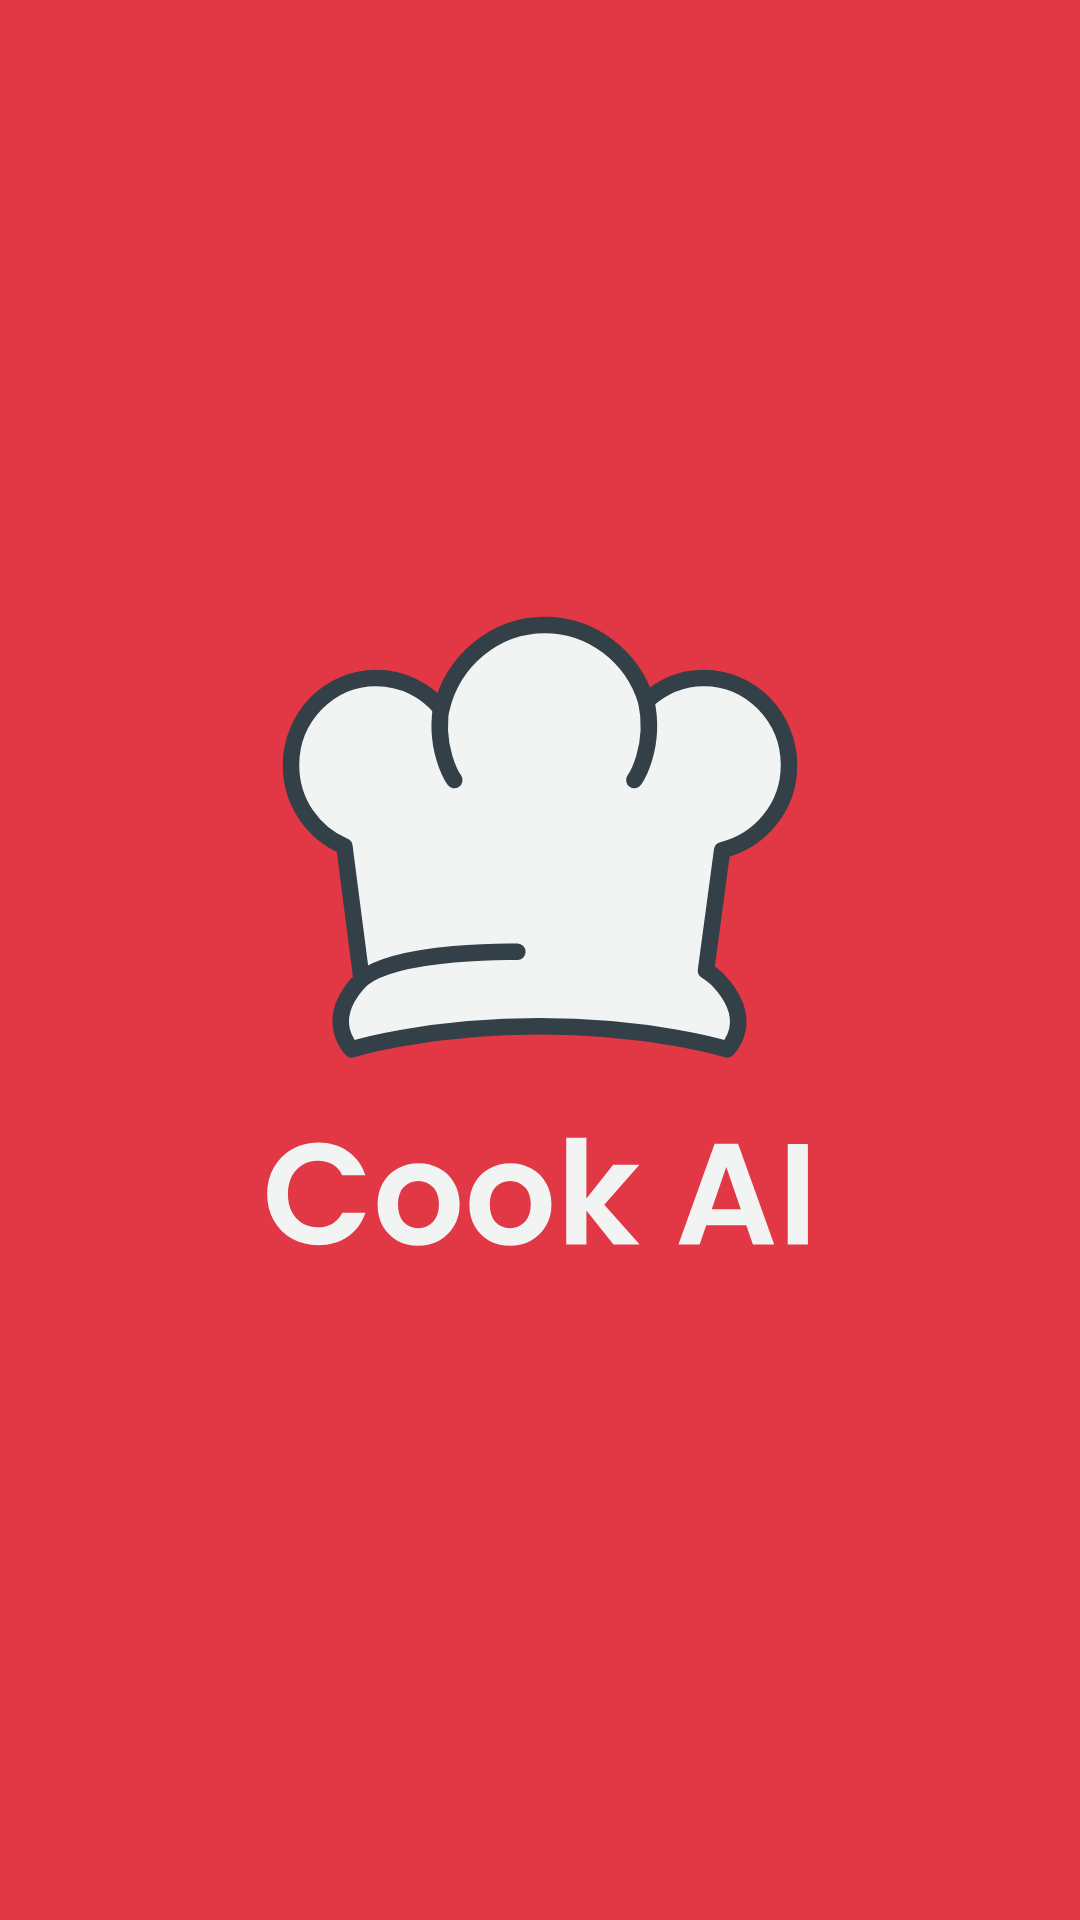

Android layout source for this screen:
<!-- AndroidManifest.xml: application theme Theme.CookAI -->
<!-- res/layout/activity_splash_screen.xml -->
<?xml version="1.0" encoding="utf-8"?>
<RelativeLayout xmlns:android="http://schemas.android.com/apk/res/android"
    xmlns:app="http://schemas.android.com/apk/res-auto"
    xmlns:tools="http://schemas.android.com/tools"
    android:layout_width="match_parent"
    android:layout_height="match_parent"
    tools:context=".activities.SplashScreen"
    android:background="@color/colorPrimary">

    <ImageView
        android:layout_width="wrap_content"
        android:layout_height="wrap_content"
        android:id="@+id/splash_screen_logo"
        android:layout_centerInParent="true"
        android:src="@drawable/ic_splash_screen_logo"/>


</RelativeLayout>
<!-- resources referenced by this layout -->
<resources>
  <color name="colorPrimary">#E23744</color>
  <!-- drawable ic_splash_screen_logo: vector/xml drawable (drawable, 5056 chars, omitted) -->
  <style name="Theme.CookAI" parent="Theme.MaterialComponents.NoActionBar">
          
          <item name="colorPrimary">@color/colorPrimary</item>
          
          <item name="colorSecondary">@color/white</item>
          <item name="colorPrimaryDark">@color/colorPrimaryDark</item>
          
          <item name="android:statusBarColor">@color/white</item>
          <item name="android:windowLightStatusBar" tools:targetApi="m">true</item>
          
      </style>
  <color name="white">#FFFFFFFF</color>
  <color name="colorPrimaryDark">#2E2E2E</color>
</resources>
